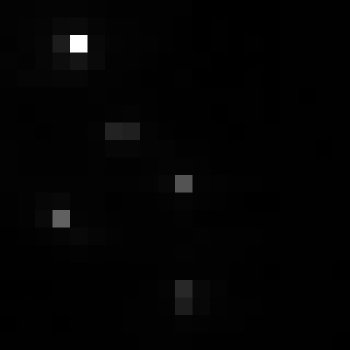

Values plotted in this chart, from the file beside it:
, xmin, ymin, lat, lon, area, perimeter, max_nanowatts, min_nanowatts, moonlight_illumination, clear_sky_confidence, mean_nanowatts
0, 877, 2761, -4.62, -4.62, 1.0, 0.0, 30.97, 0.153, 11.8, 0.0, 1.317
